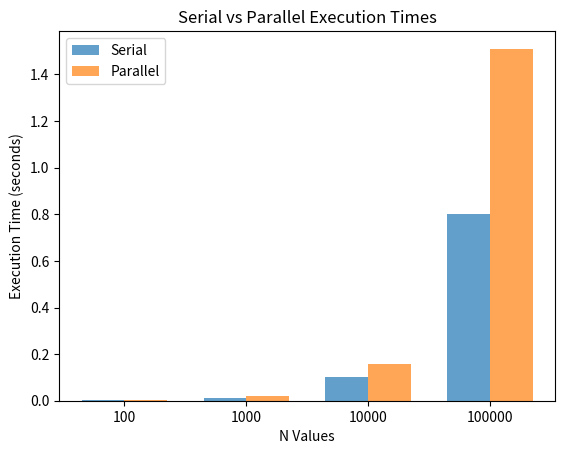

This chart was generated by the following Python code:
import numpy as np
import matplotlib.pyplot as plt

N_values = np.array([100, 1000, 10000, 100000])
serial_times = np.array([0.002200, 0.012000, 0.102800, 0.802800])
parallel_times = np.array([0.002200, 0.020600, 0.157600, 1.510400])

# Set the width of the bars
bar_width = 0.35

# Create an array with the x positions for the bars
x = np.arange(len(N_values))

# Create the bar graph
plt.bar(x, serial_times, width=bar_width, label='Serial', alpha=0.7)
plt.bar(x + bar_width, parallel_times, width=bar_width, label='Parallel', alpha=0.7)

# Set the x-axis labels
plt.xlabel('N Values')
plt.xticks(x + bar_width/2, N_values)

# Set the y-axis label
plt.ylabel('Execution Time (seconds)')

# Set the title for the graph
plt.title('Serial vs Parallel Execution Times')

# Add a legend
plt.legend()

# Show the plot
plt.show()
